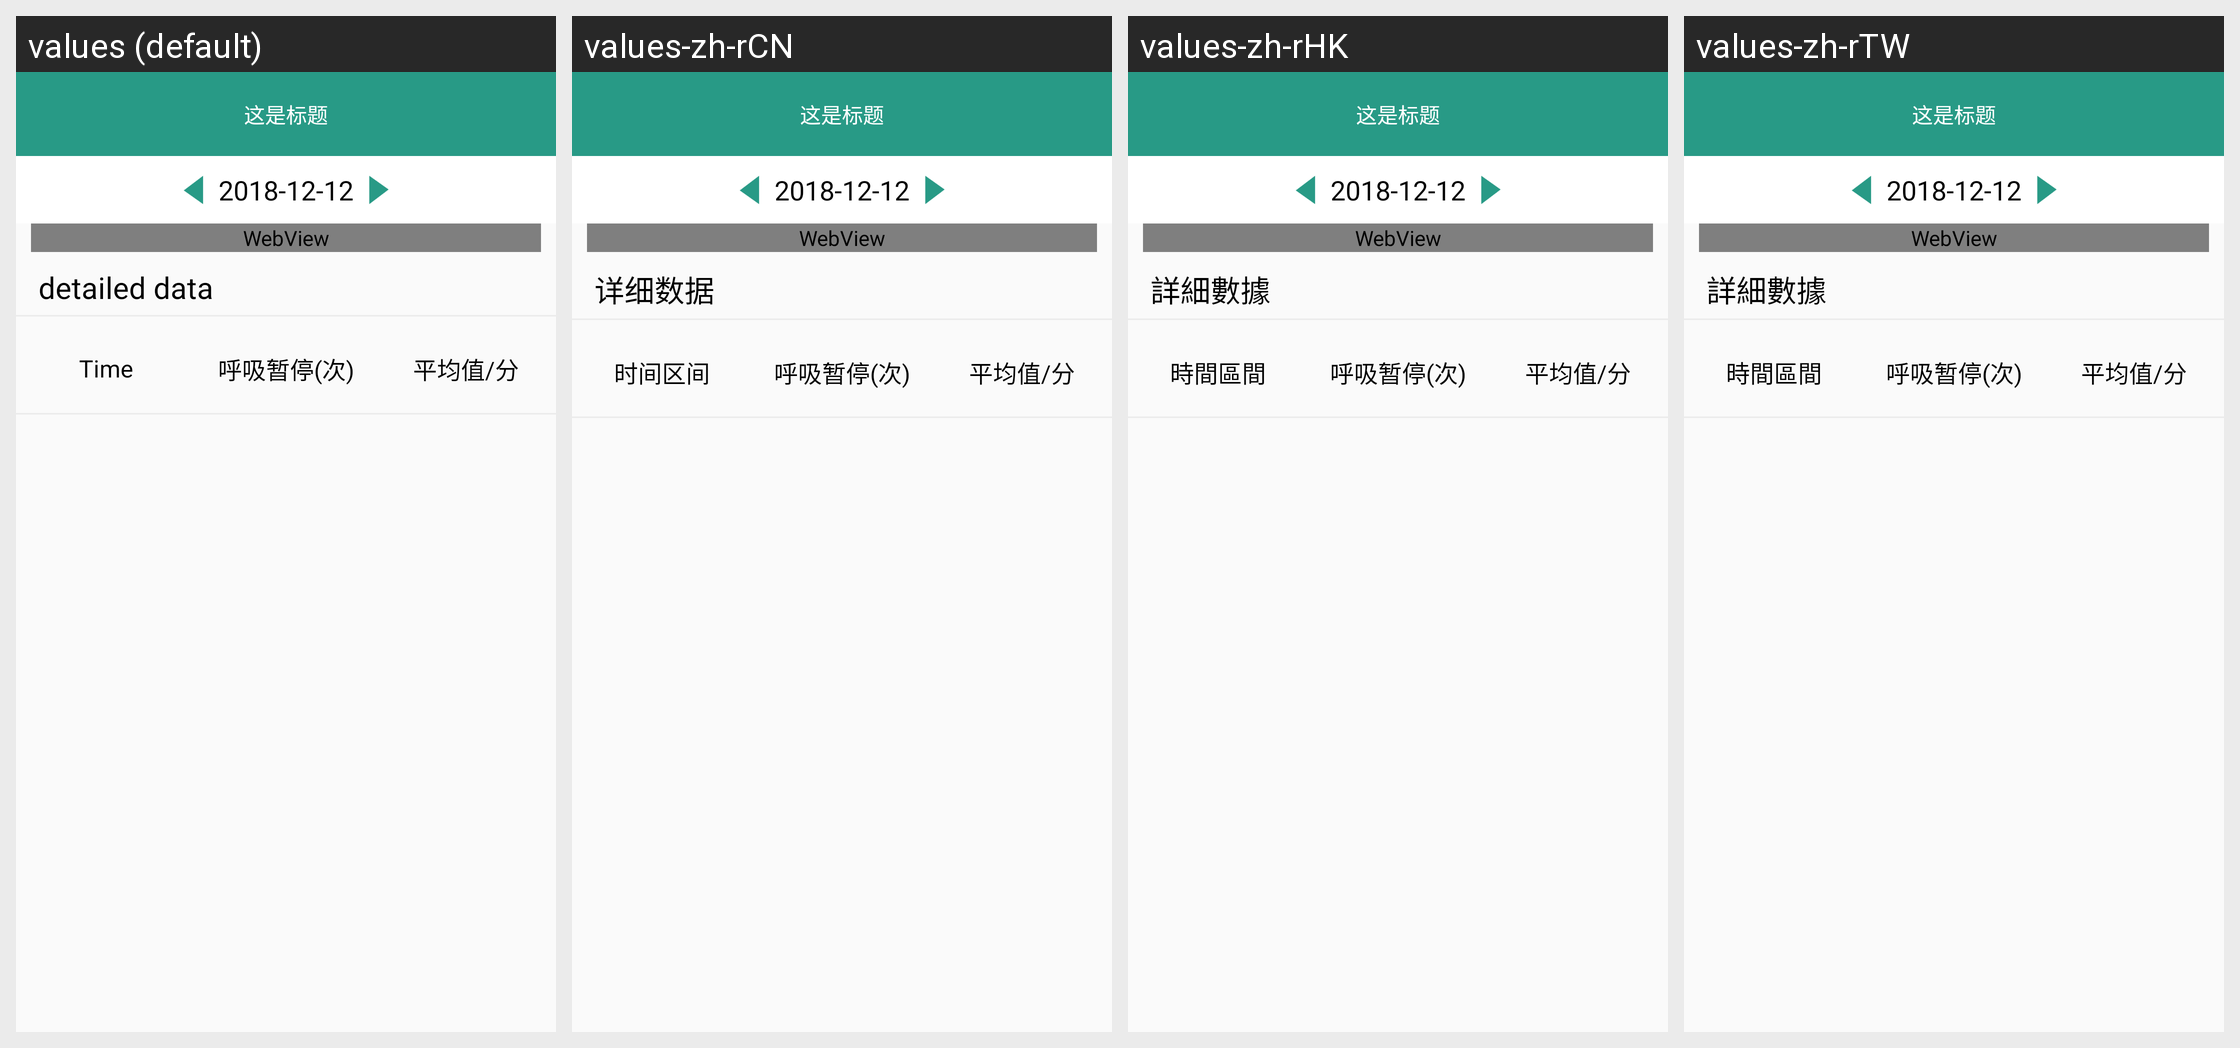

This grid shows one Android layout under several languages. Give, for every string resource on the screen, its name, the default text and each shown locale's text.
Android screen res/layout/activity_show_spo2_detail_layout.xml rendered under 4 locales, left to right: values (default), values-zh-rCN, values-zh-rHK, values-zh-rTW. Device: Nexus 5 (rendered at 1080×1920; each locale shown at half size, 540×960, under a caption strip naming it); theme AppTheme.NoActionBar.
Other locales in the repository, not shown: values-de-rDE, values-en, values-es-rES, values-fr-rBE, values-fr-rCA, values-fr-rFR, values-it-rCH, values-it-rIT, values-ja-rJP, values-ko-rKR, values-pt-rBR, values-ru-rRU, values-vi-rVN.
Strings drawn on this screen, with the default value and each locale's value (text and hints the layout hard-codes, and strings that could not be matched under every locale, appear in the picture but are not listed):

detail_data
  values: detailed data
  values-zh-rCN: 详细数据
  values-zh-rHK: 詳細數據
  values-zh-rTW: 詳細數據

time_area
  values: Time
  values-zh-rCN: 时间区间
  values-zh-rHK: 時間區間
  values-zh-rTW: 時間區間
